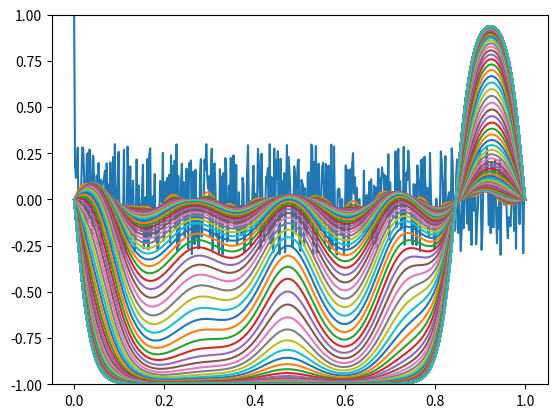
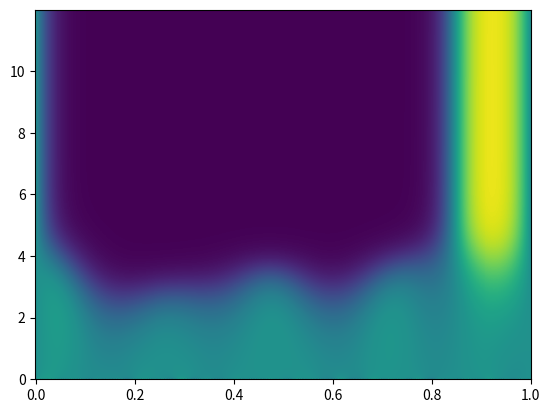

The matplotlib source for these figures, in order:
'''Resolviendo ecuacion Newell-Whitehead-Segel '''

from __future__ import division
import numpy as np
import matplotlib.pyplot as plt


def cond_iniciales(T, N_steps, h):
    '''
    condiciones iniciales y de borde
    '''
    for i in range(N_steps):
        x = i * h
        T[i] = semilla[i]
    T[0] = 1
    T[-1] = 0

def calcula_b(b, N_steps, r):
    for j in range(1, N_steps - 1):
        b[j] = r * T[j+1] + (1-2*r) * T[j] + r * T[j-1]+ dt * mu * (T[j] - T[j]**3)


def calcula_alpha_y_beta(alhpa, beta, b, r, N_Steps):
    Aplus = -1 * r
    Acero = (1 + 2 * r)
    Aminus = -1 * r
    alpha[0] = 0
    beta[0] = 0  # viene de la condicion de borde T(t, 0) = 1
    for i in range(1, N_steps):
        alpha[i] = -Aplus / (Acero + Aminus*alpha[i-1])
        beta[i] = (b[i] - Aminus*beta[i-1]) / (Aminus*alpha[i-1] + Acero)


def avanza_paso_temporal(T, T_next, alpha, beta, N_steps):
    T_next[0] = 0
    T_next[-1] = 0
    for i in range(N_steps - 2, 0, -1):
        T_next[i] = alpha[i] * T_next[i+1] + beta[i]

N_steps = 499
N_pasos_temporales = 1200
semilla= np.random.uniform(low=-0.3, high=0.3,size=N_steps)

h = 1 / (N_steps - 1)

dt = 0.01
mu=1.5
gama=0.001
r = dt / 2 / h**2*gama

T = np.zeros(N_steps)
T_next = np.zeros(N_steps)

b = np.zeros(N_steps)
alpha = np.zeros(N_steps)
beta = np.zeros(N_steps)

cond_iniciales(T, N_steps, h)

# Queremos guardar las soluciones en cada paso
T_solucion = np.zeros((N_pasos_temporales, N_steps))
T_solucion[0, :] = T.copy()

for i in range(1, N_pasos_temporales):
    calcula_b(b, N_steps, r)
    calcula_alpha_y_beta(alpha, beta, b, r, N_steps)
    avanza_paso_temporal(T, T_next, alpha, beta, N_steps)
    T = T_next.copy()
    T_solucion[i, :] = T.copy()


# Plots

# ejemplo 1

x = np.linspace(0, 1, N_steps)

fig = plt.figure(1)
fig.clf()
ax = fig.add_subplot(111)

for i in range(0, N_pasos_temporales, 10):
    ax.plot(x, T_solucion[i, :])
ax.set_ylim(-1, 1)

# ejemplo 2
# usar el plano x, t y plotear T en la 3a dimension
fig2 = plt.figure(2)
fig2.clf()
ax2 = fig2.add_subplot(111)
y = np.arange(0, N_pasos_temporales) * dt
X, Y = np.meshgrid(x, y)
ax2.pcolormesh(X, Y, T_solucion)

plt.show()
plt.draw()
